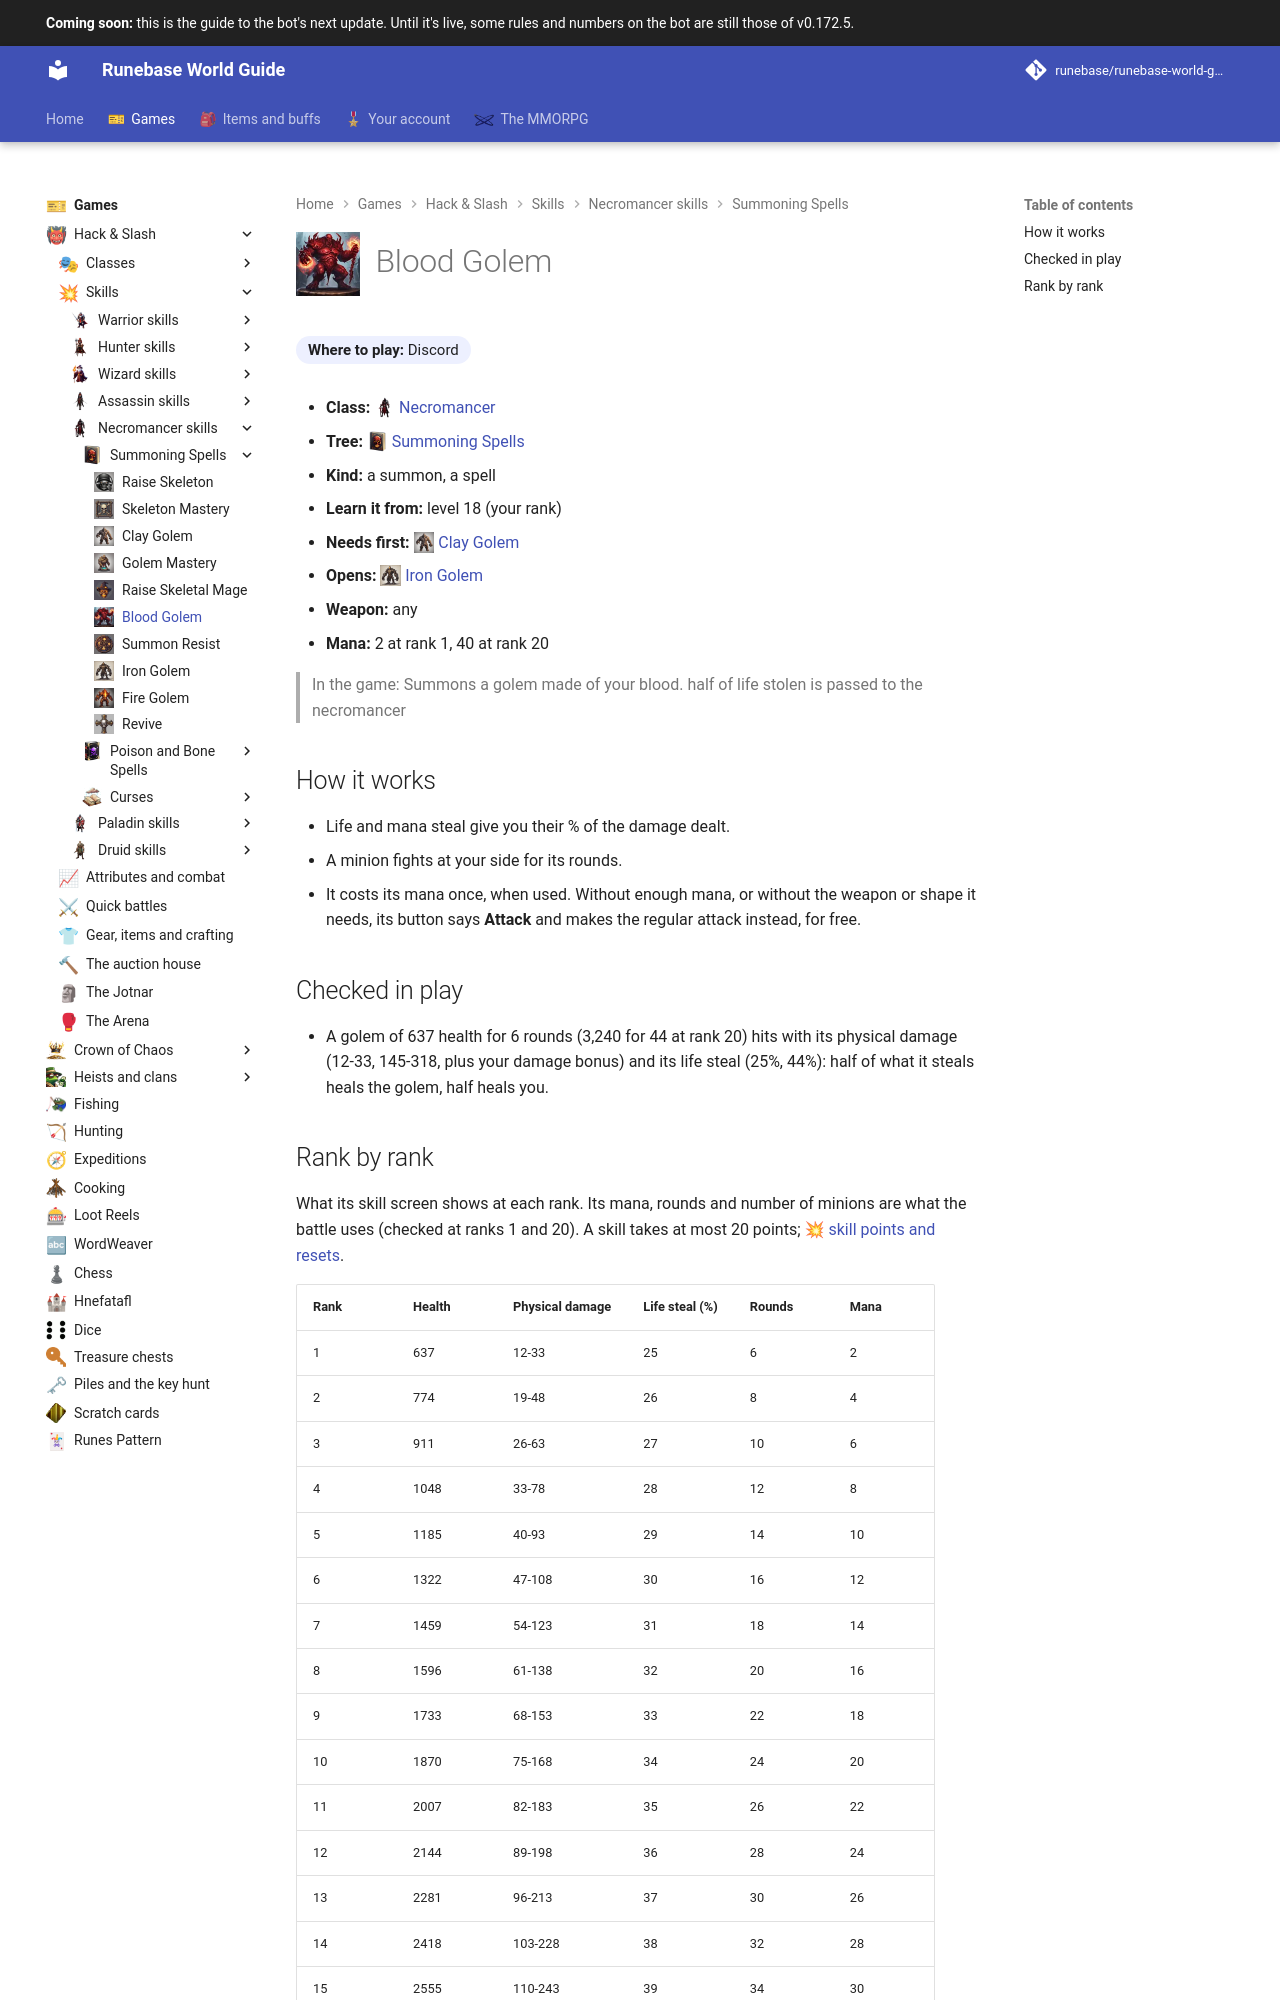

repository: Runebase/runebase-world-guide · page: next/games/hack-and-slash/skills/necromancer/summoning-spells/blood-golem/index.html · generator: mkdocs

---
title: "Blood Golem"
icon: guide/nav
nav_icon: "assets/icons/skill/necromancer/blood-golem.webp"
---

# ![Blood Golem](../../../../../assets/icons/skill/necromancer/blood-golem.webp){ .gi .gi-title width="64" height="64" loading="lazy" } Blood Golem

**Where to play:** Discord
{ .where-to-play }

- **Class:** <span class="gi-m">![](../../../../../assets/icons/class/necromancer.webp){ .gi .gi-mention width="20" height="20" loading="lazy" }&nbsp;[Necromancer](../../../classes/necromancer.md)</span>
- **Tree:** <span class="gi-m">![](../../../../../assets/icons/skill-tree/summoning-spells.webp){ .gi .gi-mention width="20" height="20" loading="lazy" }&nbsp;[Summoning Spells](index.md)</span>
- **Kind:** a summon, a spell
- **Learn it from:** level 18 (your rank)
- **Needs first:** <span class="gi-m">![](../../../../../assets/icons/skill/necromancer/clay-golem.webp){ .gi .gi-mention width="20" height="20" loading="lazy" }&nbsp;[Clay Golem](clay-golem.md)</span>
- **Opens:** <span class="gi-m">![](../../../../../assets/icons/skill/necromancer/iron-golem.webp){ .gi .gi-mention width="20" height="20" loading="lazy" }&nbsp;[Iron Golem](iron-golem.md)</span>
- **Weapon:** any
- **Mana:** 2 at rank 1, 40 at rank 20

> In the game: Summons a golem made of your blood. half of life stolen is passed to the necromancer

## How it works

- Life and mana steal give you their % of the damage dealt.
- A minion fights at your side for its rounds.
- It costs its mana once, when used. Without enough mana, or without the weapon or shape it needs, its button says **Attack** and makes the regular attack instead, for free.

## Checked in play

- A golem of 637 health for 6 rounds (3,240 for 44 at rank 20) hits with its physical damage (12-33, 145-318, plus your damage bonus) and its life steal (25%, 44%): half of what it steals heals the golem, half heals you.
